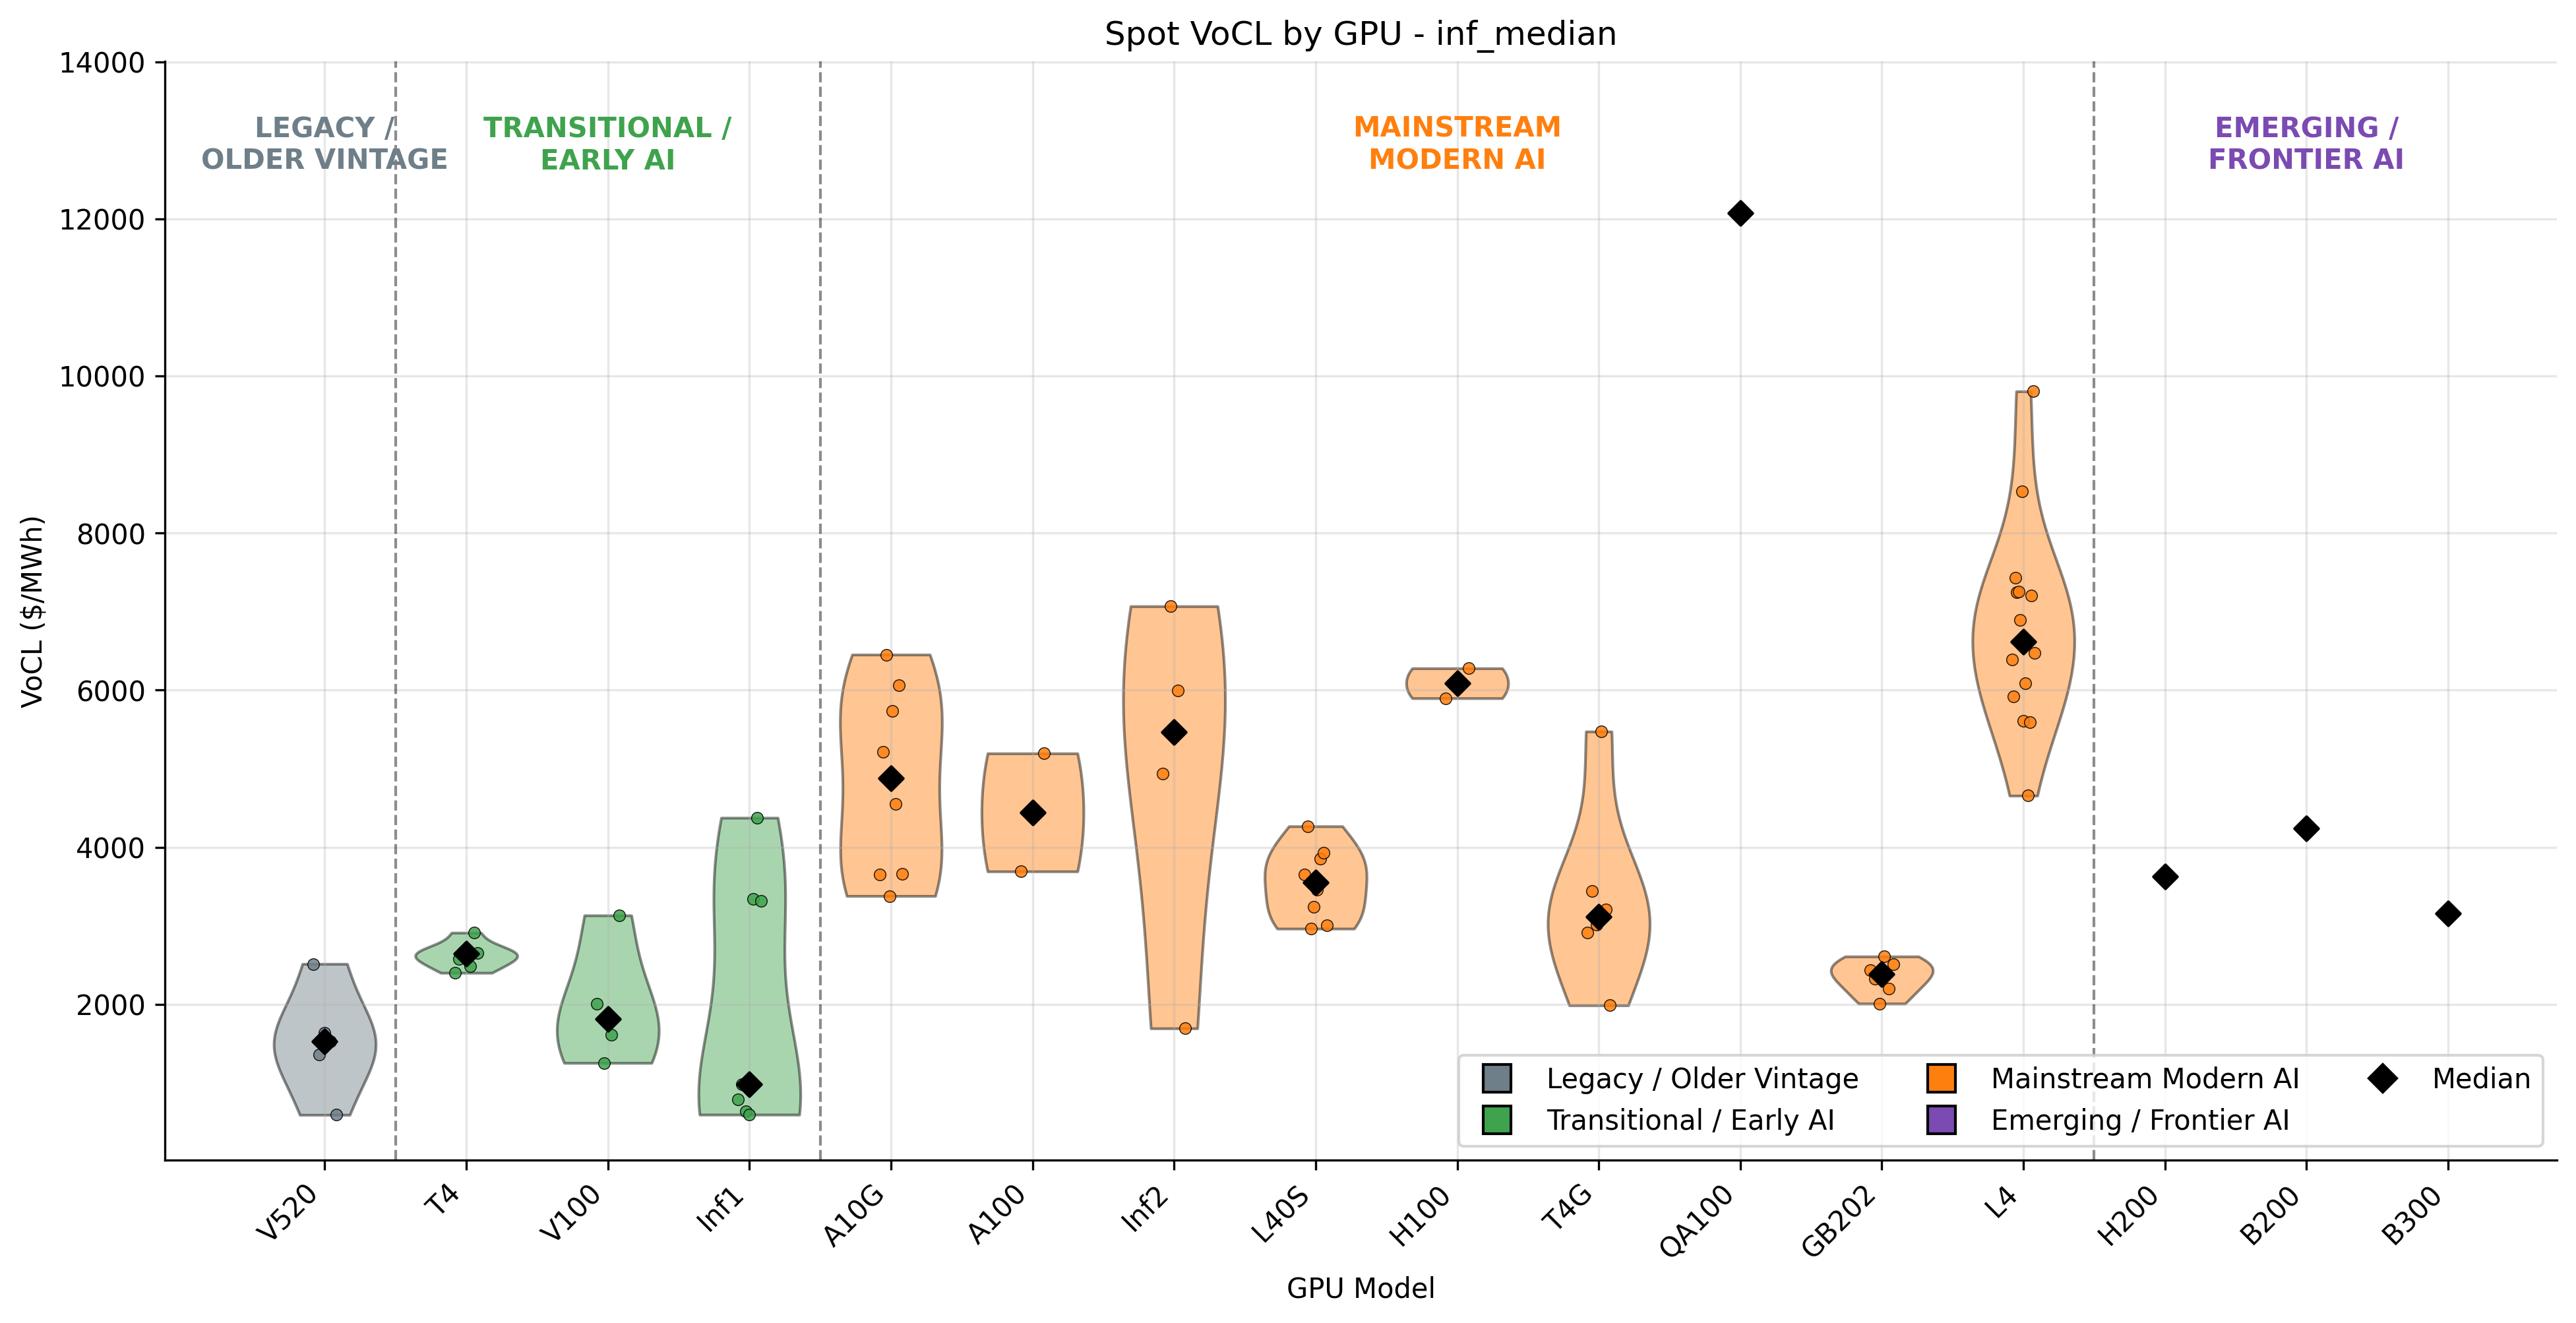

The file beside this chart, header and first rows:
gpu_model_clean, voll_spot_usd_per_mwh_inf_median, instance_type, gpu_vintage_group
QA100, 12076, dl2q.24xlarge, Mainstream Modern AI
V520, 2514, g4ad.16xlarge, Legacy / Older Vintage
V520, 1362, g4ad.2xlarge, Legacy / Older Vintage
V520, 1637, g4ad.4xlarge, Legacy / Older Vintage
V520, 1526, g4ad.8xlarge, Legacy / Older Vintage
V520, 591.8, g4ad.xlarge, Legacy / Older Vintage
T4, 2400, g4dn.12xlarge, Transitional / Early AI
T4, 2581, g4dn.16xlarge, Transitional / Early AI
T4, 2645, g4dn.2xlarge, Transitional / Early AI
T4, 2690, g4dn.4xlarge, Transitional / Early AI
T4, 2488, g4dn.8xlarge, Transitional / Early AI
T4, 2911, g4dn.metal, Transitional / Early AI
T4, 2651, g4dn.xlarge, Transitional / Early AI
A10G, 3650, g5.12xlarge, Mainstream Modern AI
A10G, 5210, g5.16xlarge, Mainstream Modern AI
A10G, 6452, g5.24xlarge, Mainstream Modern AI
A10G, 3378, g5.2xlarge, Mainstream Modern AI
A10G, 5738, g5.48xlarge, Mainstream Modern AI
A10G, 4548, g5.4xlarge, Mainstream Modern AI
A10G, 6059, g5.8xlarge, Mainstream Modern AI
A10G, 3664, g5.xlarge, Mainstream Modern AI
T4G, 2915, g5g.16xlarge, Mainstream Modern AI
T4G, 3438, g5g.2xlarge, Mainstream Modern AI
T4G, 3012, g5g.4xlarge, Mainstream Modern AI
T4G, 5473, g5g.8xlarge, Mainstream Modern AI
T4G, 3211, g5g.metal, Mainstream Modern AI
T4G, 1986, g5g.xlarge, Mainstream Modern AI
L4, 6386, g6.12xlarge, Mainstream Modern AI
L4, 5919, g6.16xlarge, Mainstream Modern AI
L4, 7428, g6.24xlarge, Mainstream Modern AI
L4, 7246, g6.2xlarge, Mainstream Modern AI
L4, 7251, g6.48xlarge, Mainstream Modern AI
L4, 6891, g6.4xlarge, Mainstream Modern AI
L4, 8529, g6.8xlarge, Mainstream Modern AI
L4, 5610, g6.xlarge, Mainstream Modern AI
L40S, 3652, g6e.12xlarge, Mainstream Modern AI
L40S, 4266, g6e.16xlarge, Mainstream Modern AI
L40S, 2963, g6e.24xlarge, Mainstream Modern AI
L40S, 3238, g6e.2xlarge, Mainstream Modern AI
L40S, 3458, g6e.48xlarge, Mainstream Modern AI
L40S, 3852, g6e.4xlarge, Mainstream Modern AI
L40S, 3925, g6e.8xlarge, Mainstream Modern AI
L40S, 3003, g6e.xlarge, Mainstream Modern AI
L4, 6085, g6f.2xlarge, Mainstream Modern AI
L4, 6616, g6f.4xlarge, Mainstream Modern AI
L4, 4655, g6f.large, Mainstream Modern AI
L4, 5595, g6f.xlarge, Mainstream Modern AI
GB202, 2438, g7e.12xlarge, Mainstream Modern AI
GB202, 2323, g7e.24xlarge, Mainstream Modern AI
GB202, 2009, g7e.2xlarge, Mainstream Modern AI
GB202, 2609, g7e.48xlarge, Mainstream Modern AI
GB202, 2201, g7e.4xlarge, Mainstream Modern AI
GB202, 2506, g7e.8xlarge, Mainstream Modern AI
L4, 7206, gr6.4xlarge, Mainstream Modern AI
L4, 9803, gr6.8xlarge, Mainstream Modern AI
L4, 6470, gr6f.4xlarge, Mainstream Modern AI
Inf1, 789.4, inf1.24xlarge, Transitional / Early AI
Inf1, 982, inf1.2xlarge, Transitional / Early AI
Inf1, 638.2, inf1.6xlarge, Transitional / Early AI
Inf1, 594.4, inf1.xlarge, Transitional / Early AI
... 18 more rows
